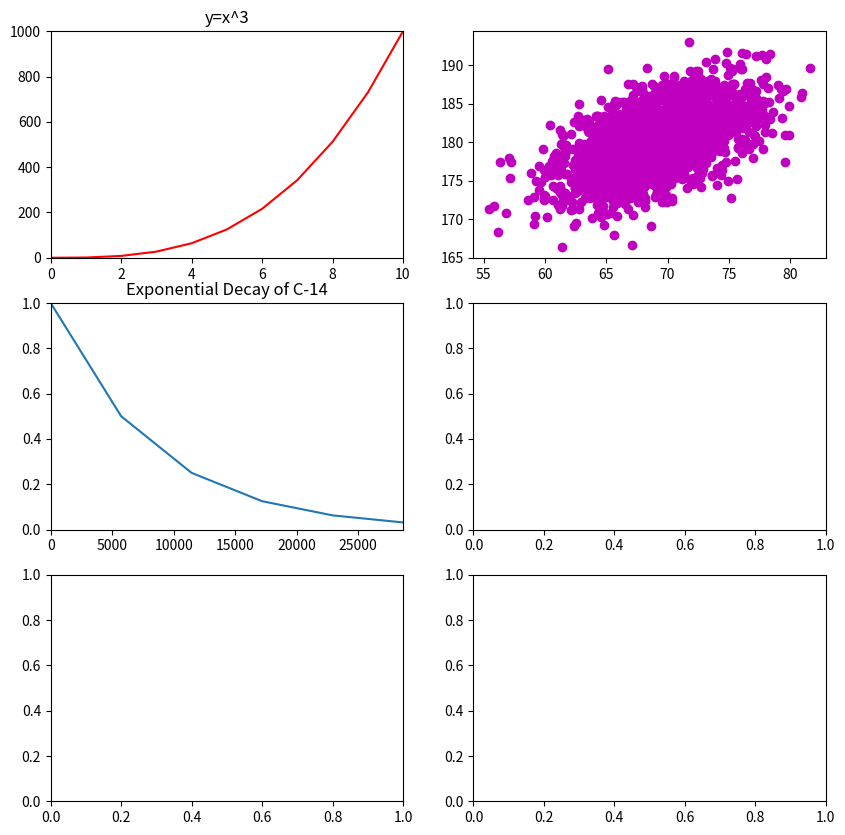

Python code for this plot: (Note: this script raises an exception after producing the figure.)
#!/usr/bin/env python3
import numpy as np
import matplotlib.pyplot as plt

y0 = np.arange(0, 11) ** 3

mean = [69, 0]
cov = [[15, 8], [8, 15]]
np.random.seed(5)
x1, y1 = np.random.multivariate_normal(mean, cov, 2000).T
y1 += 180

x2 = np.arange(0, 28651, 5730)
r2 = np.log(0.5)
t2 = 5730
y2 = np.exp((r2 / t2) * x2)

x3 = np.arange(0, 21000, 1000)
r3 = np.log(0.5)
t31 = 5730
t32 = 1600
y31 = np.exp((r3 / t31) * x3)
y32 = np.exp((r3 / t32) * x3)

np.random.seed(5)
student_grades = np.random.normal(68, 15, 50)


# make 3 x 2 grid 
fig, axs = plt.subplots(3, 2, figsize=(10, 10))
axs[0, 0].plot(y0, c='r')
axs[0, 0].set_xlim(left=0, right=10)
axs[0, 0].set_ylim(bottom=0, top=1000)
axs[0, 0].set_title("y=x^3")

axs[0, 1].scatter(x1, y1, c='m')

axs[1, 0].plot(x2, y2)
axs[1, 0].set_xlim(left=0, right=28650)
axs[1, 0].set_ylim(bottom=0, top=1)
axs[1, 0].set_title("Exponential Decay of C-14")
axs[1, 0].yscale('log')

axs[1, 1].plot(x3, y31, c='r', linestyle='--', label='C-14')
axs[1, 1].plot(x3, y32, c='g', label='Ra-226')
axs[1, 1].set_xlim(left=0, right=20000)
axs[1, 1].set_ylim(bottom=0, top=1)
axs[1, 1].set_title("Exponential Decay of Radioactive Elements")
axs[1, 1].legend()

axs[2, 0].hist(student_grades, bins=10, range=(0, 100), edgecolor='black')
axs[2, 0].set_xlabel('Grades')
axs[2, 0].set_ylabel('Number of Students')
axs[2, 0].set_title('Project A')
axs[2, 0].set_xlim(0, 100)
axs[2, 0].set_ylim(0, 30)

# make the plot axs[2, 0] take up two columns
axs[2, 1].axis('off')

fig.tight_layout()

# set plot titles to have font siz of x-small
for ax in axs.flat:
    ax.set(xlabel='x-label', ylabel='y-label')
    ax.label_outer()
    
fig.suptitle('All in One')
fig.subplots_adjust(top=0.95)


plt.show()